Run: headless pygame with SDL's dummy video driver; simulated clock (each Clock.tick advances the game by its frame time, no real sleeping); random seed 0; keys injected as events and as key.get_pressed() state; no mouse input.
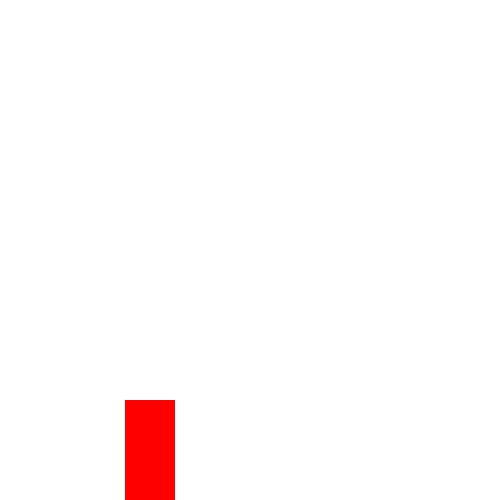
Frame 1 of 4 · flips 1–60 · no input
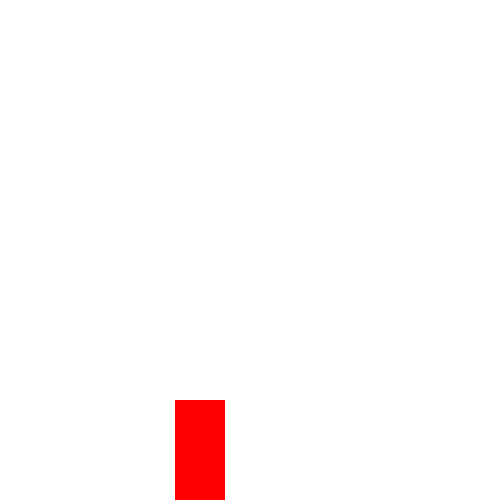
Frame 2 of 4 · flips 61–180 · tapped SPACE, RETURN · held RIGHT (→), D
Frame 3 of 4 · flips 181–300 · held DOWN (↓), S · screen unchanged from frame 2, image omitted
Frame 4 of 4 · flips 301–420 · held LEFT (←), A, UP (↑), W · screen unchanged from frame 3, image omitted

The pygame program that drew these frames:

import pygame
import sys


pygame.init()
screen = pygame.display.set_mode((500, 500))
pygame.display.set_caption("Jump")
clock = pygame.time.Clock()


class Object:
    def __init__(self, midbottom):
        self.rect = pygame.Rect(0, 0, 50 , 100)
        self.rect.midbottom = midbottom
        self.u = 0
        self.t = 0
        self.g = 2
        self.hu = 0

    def jump(self, u=-50):
        if self.rect.bottom + self.u < screen.get_rect().bottom:
            return
        self.u = u
        self.t = 0
        self.hu = 5
        self.move()

    def move(self):
        self.u = self.u + self.g * self.t
        self.t += 1
    
    def update(self):
        if self.rect.bottom + self.u >= screen.get_rect().bottom:
            self.u = 0
            self.hu = 0
            self.rect.bottom = screen.get_rect().bottom
        else:
            self.move()
        self.rect.move_ip(self.hu, self.u)

    def draw(self):
        pygame.draw.rect(screen, (255, 0, 0), self.rect)

x, y = screen.get_rect().midbottom
obj = Object((x-100, y))

while True:
    clock.tick(20)
    screen.fill((255, 255, 255))
    obj.update()
    obj.draw()
    for event in pygame.event.get():
        if event.type == pygame.QUIT:
            sys.exit()
        
        if event.type == pygame.KEYDOWN:
            if event.key == pygame.K_SPACE:
                obj.jump()

    pygame.display.flip()
